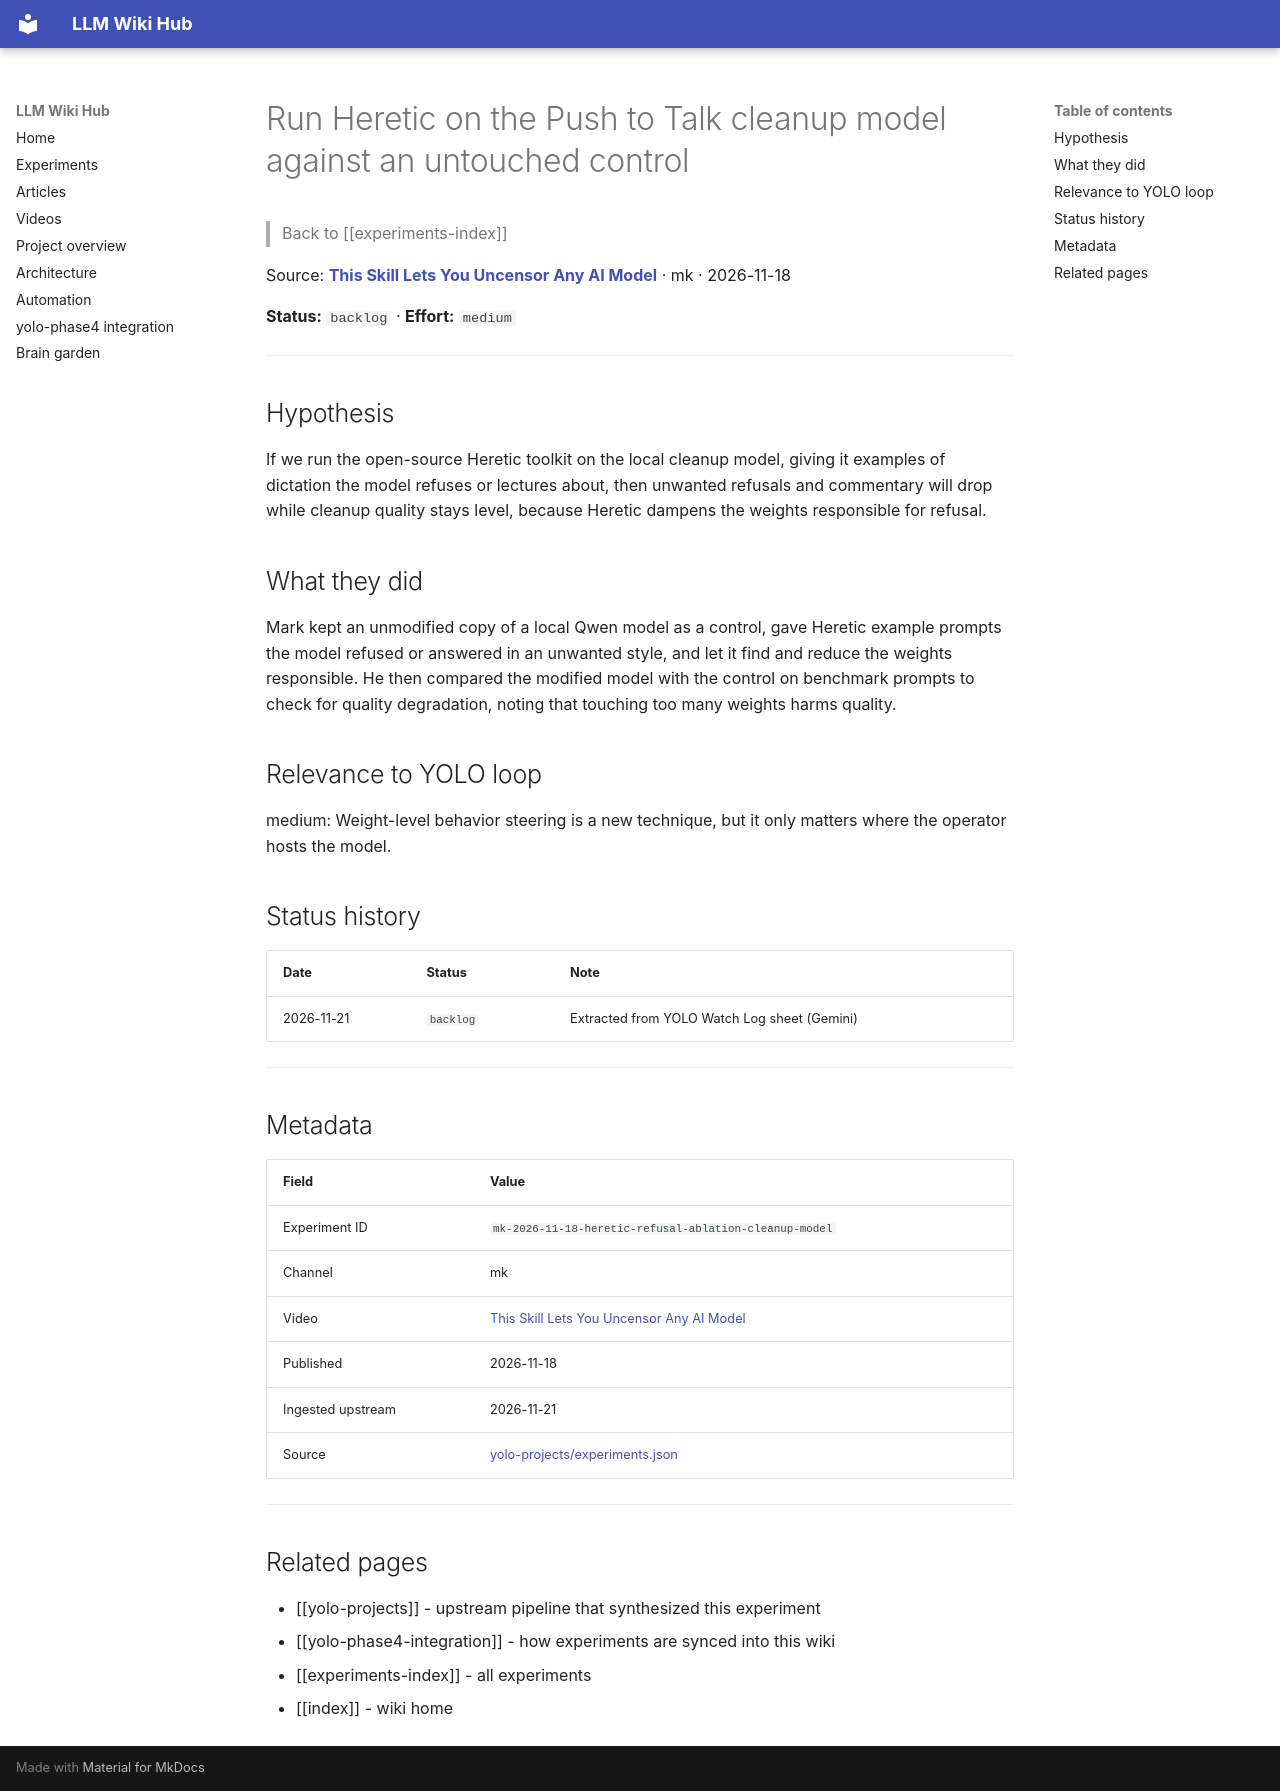

repository: Anguijm/llm-wiki-hub · page: experiments/mk-2026-11-18-heretic-refusal-ablation-cleanup-model/index.html · generator: mkdocs

# Run Heretic on the Push to Talk cleanup model against an untouched control

> Back to [[experiments-index]]

Source: **[This Skill Lets You Uncensor Any AI Model](https://www.youtube.com/watch?v=jfC6_biJ4Q8)** · mk · 2026-11-18

**Status:** `backlog` · **Effort:** `medium`

---

## Hypothesis

If we run the open-source Heretic toolkit on the local cleanup model, giving it examples of dictation the model refuses or lectures about, then unwanted refusals and commentary will drop while cleanup quality stays level, because Heretic dampens the weights responsible for refusal.

## What they did

Mark kept an unmodified copy of a local Qwen model as a control, gave Heretic example prompts the model refused or answered in an unwanted style, and let it find and reduce the weights responsible. He then compared the modified model with the control on benchmark prompts to check for quality degradation, noting that touching too many weights harms quality.

## Relevance to YOLO loop

medium: Weight-level behavior steering is a new technique, but it only matters where the operator hosts the model.

## Status history

| Date | Status | Note |
|---|---|---|
| 2026-11-21 | `backlog` | Extracted from YOLO Watch Log sheet (Gemini) |

---

## Metadata

| Field | Value |
|---|---|
| Experiment ID | `mk-2026-11-18-heretic-refusal-ablation-cleanup-model` |
| Channel | mk |
| Video | [This Skill Lets You Uncensor Any AI Model](https://www.youtube.com/watch?v=jfC6_biJ4Q8) |
| Published | 2026-11-18 |
| Ingested upstream | 2026-11-21 |
| Source | [yolo-projects/experiments.json](https://github.com/Anguijm/yolo-projects/blob/main/experiments.json) |

---

## Related pages

- [[yolo-projects]] - upstream pipeline that synthesized this experiment
- [[yolo-phase4-integration]] - how experiments are synced into this wiki
- [[experiments-index]] - all experiments
- [[index]] - wiki home
